Dataset: level_5 (GitHub, unica-visual-intelligence-lab/WBC-USID). Classes: basophil, esophil, lymphocyte, monocyte, neutrophil.

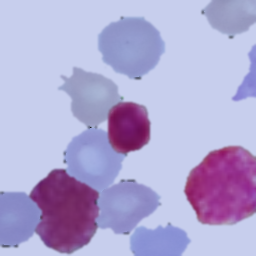
Label: lymphocyte

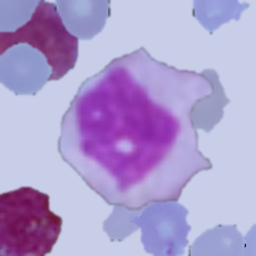
Label: monocyte

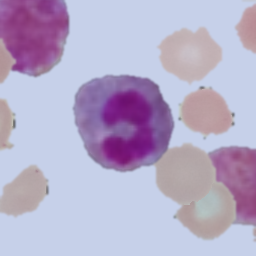
Label: esophil

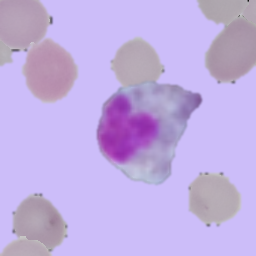
Label: esophil

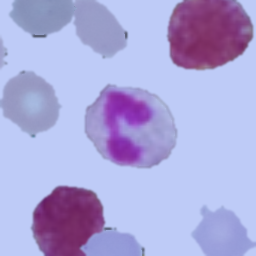
Label: neutrophil

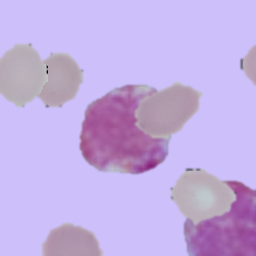
Label: basophil
